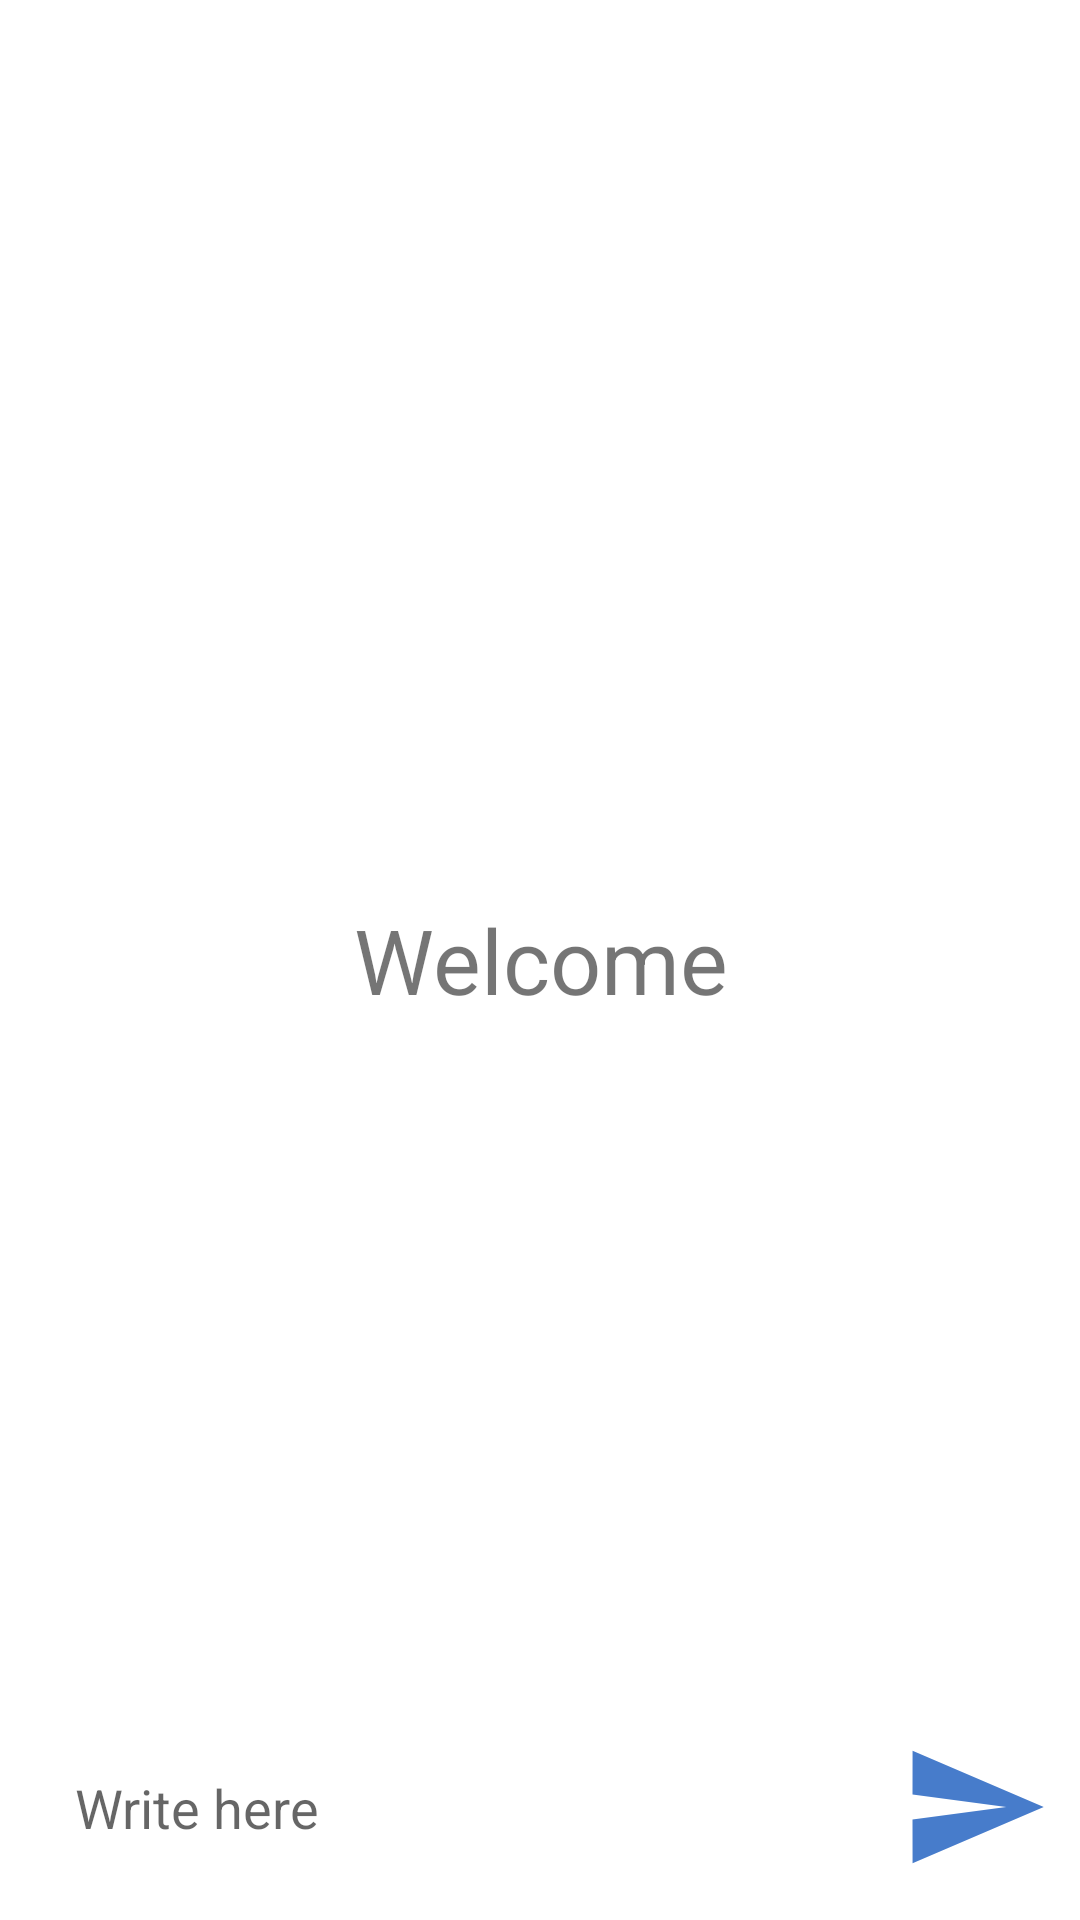

This screen was rendered from an Android layout file. Write that file and the resources it references.
<!-- AndroidManifest.xml: application theme Theme.MobileApp -->
<!-- res/layout/fragment_info.xml -->
<?xml version="1.0" encoding="utf-8"?>
<RelativeLayout xmlns:android="http://schemas.android.com/apk/res/android"
    xmlns:tools="http://schemas.android.com/tools"
    android:layout_width="match_parent"
    android:layout_height="match_parent"
    tools:context=".InfoFragment">

    <androidx.recyclerview.widget.RecyclerView
        android:layout_width="match_parent"
        android:layout_height="match_parent"
        android:id="@+id/recyclerView"
        android:layout_above="@id/bottom"/>

    <TextView
        android:layout_width="match_parent"
        android:layout_height="wrap_content"
        android:id="@+id/welcomeText"
        android:layout_centerInParent="true"
        android:text="Welcome"
        android:gravity="center"
        android:textSize="30dp"/>

    <RelativeLayout
        android:layout_width="match_parent"
        android:layout_height="75dp"
        android:id="@+id/bottom"
        android:layout_alignParentBottom="true"
        android:padding="10dp">

        <EditText
            android:layout_width="match_parent"
            android:layout_height="wrap_content"
            android:id="@+id/messageEdit"
            android:padding="15dp"
            android:hint="Write here"
            android:layout_centerInParent="true"
            android:background="@drawable/rounded"
            android:layout_toLeftOf="@+id/sendButton"/>

        <ImageButton
            android:layout_width="50dp"
            android:layout_height="50dp"
            android:id="@+id/sendButton"
            android:padding="10dp"
            android:layout_marginStart="10dp"
            android:layout_centerInParent="true"
            android:layout_alignParentEnd="true"
            android:src="@drawable/baseline_send_24"
            android:background="?attr/selectableItemBackgroundBorderless"/>


    </RelativeLayout>

</RelativeLayout>
<!-- resources referenced by this layout -->
<resources>
  <!-- drawable baseline_send_24 (drawable) -->
  <vector android:autoMirrored="true" android:height="50dp"
      android:tint="#477CCB" android:viewportHeight="24"
      android:viewportWidth="24" android:width="50dp" xmlns:android="http://schemas.android.com/apk/res/android">
      <path android:fillColor="@android:color/white" android:pathData="M2.01,21L23,12 2.01,3 2,10l15,2 -15,2z"/>
  </vector>
  <style name="Theme.MobileApp" parent="Theme.MaterialComponents.DayNight.NoActionBar">
          
          <item name="colorPrimary">@color/lavender</item>
          <item name="colorPrimaryVariant">@color/lavender</item>
          <item name="colorOnPrimary">@color/white</item>
          
          <item name="colorSecondary">@color/teal_200</item>
          <item name="colorSecondaryVariant">@color/teal_700</item>
          <item name="colorOnSecondary">@color/black</item>
          
          <item name="android:statusBarColor">?attr/colorPrimaryVariant</item>
          
      </style>
  <color name="lavender">#8692f7</color>
  <color name="white">#FFFFFFFF</color>
  <color name="teal_200">#FF03DAC5</color>
  <color name="teal_700">#FF018786</color>
  <color name="black">#FF000000</color>
</resources>
